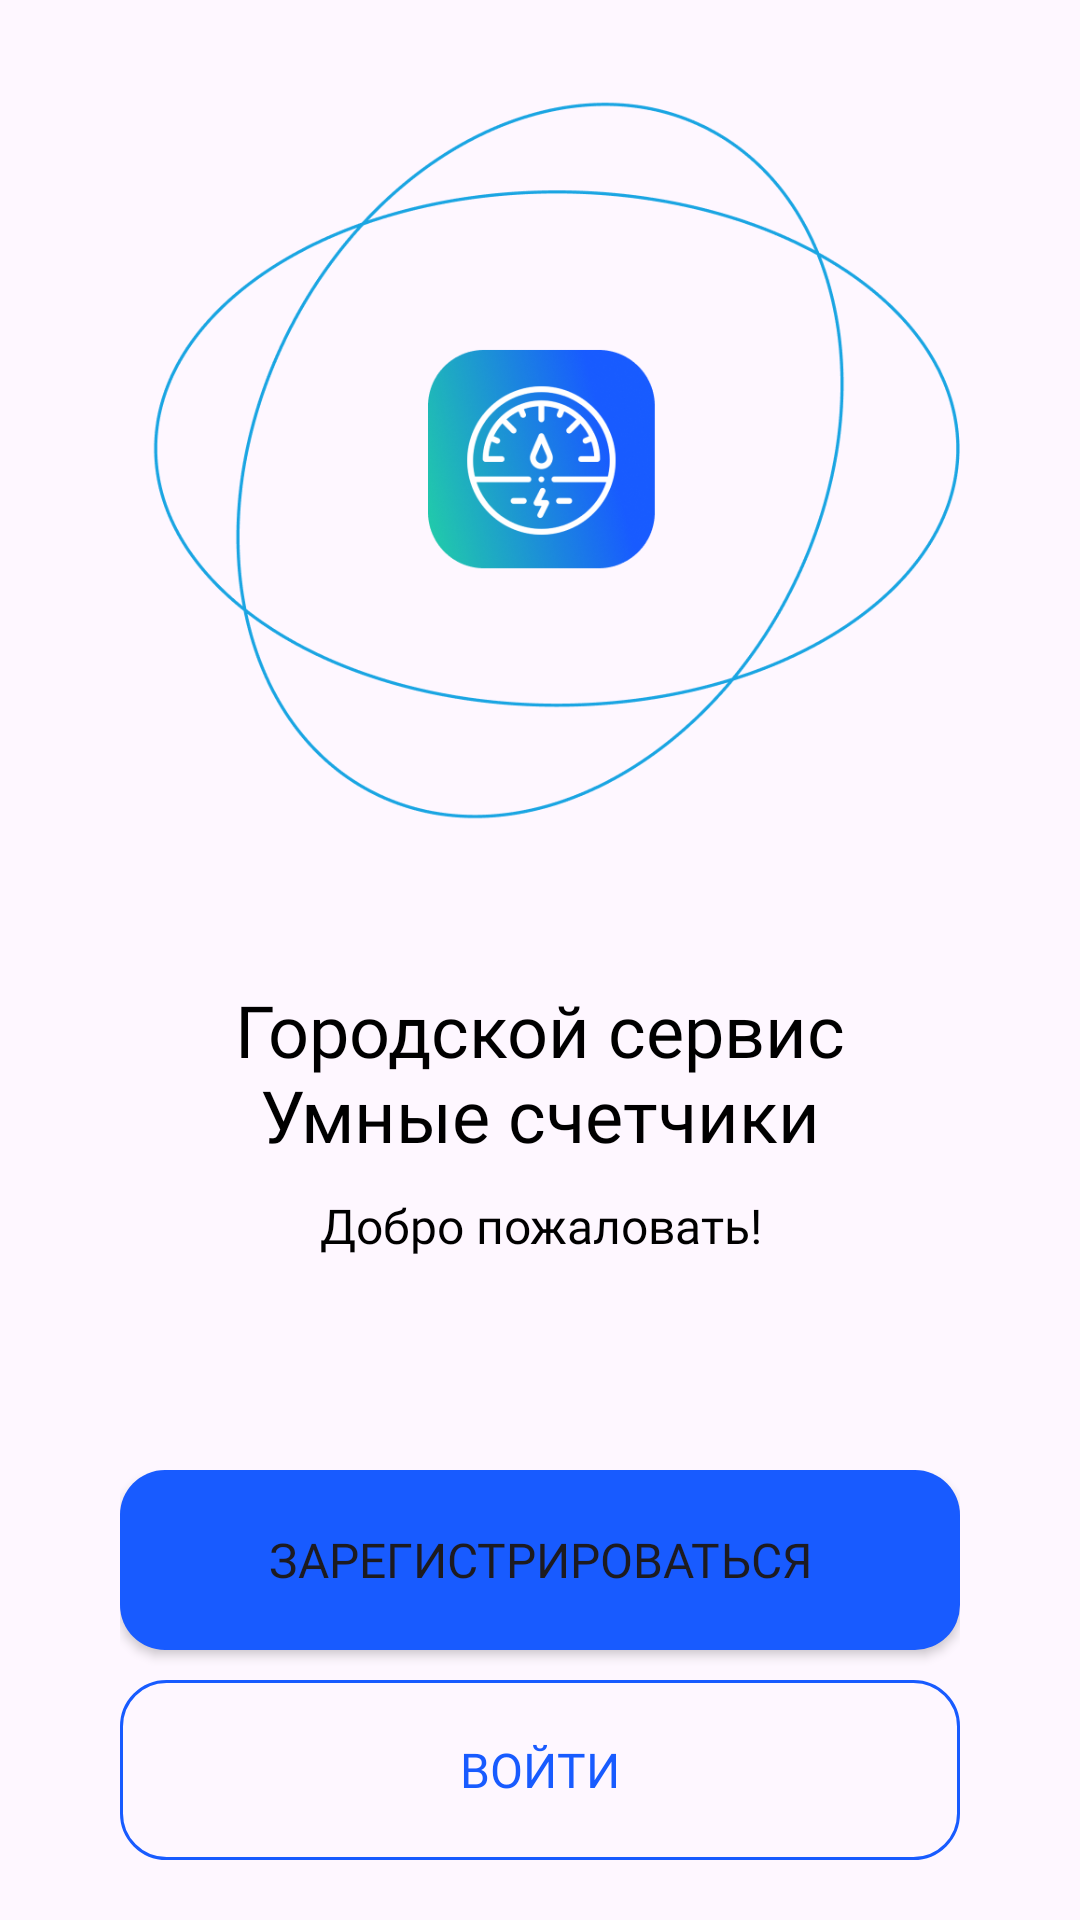

Reconstruct the res/layout file that produces this screen, plus the resources it refers to.
<!-- AndroidManifest.xml: application theme Theme.SmartCounter -->
<!-- res/layout/fragment_welcome.xml -->
<?xml version="1.0" encoding="utf-8"?>
<RelativeLayout xmlns:android="http://schemas.android.com/apk/res/android"
    xmlns:tools="http://schemas.android.com/tools"
    android:layout_width="match_parent"
    android:layout_height="match_parent"
    tools:context=".fragments.welcome.WelcomeFragment">

    <LinearLayout
        android:layout_width="match_parent"
        android:layout_height="wrap_content"
        android:orientation="vertical"
        android:layout_marginStart="40dp"
        android:layout_marginEnd="40dp"
        android:layout_marginBottom="40dp"
        android:layout_marginTop="0dp"
        android:layout_alignParentTop="true">

        <ImageView
            android:layout_width="match_parent"
            android:layout_height="wrap_content"
            android:src="@drawable/logo"
            android:adjustViewBounds="true"/>

        <TextView
            android:layout_width="match_parent"
            android:layout_height="wrap_content"
            android:text="@string/city_service"
            android:textSize="24sp"
            android:layout_marginTop="20dp"
            android:fontFamily="@font/gilroy_bold"
            android:textAlignment="center"
            android:textColor="@color/black"/>

        <TextView
            android:layout_width="match_parent"
            android:layout_height="wrap_content"
            android:text="@string/welcome_text"
            android:textSize="16sp"
            android:layout_marginTop="10dp"
            android:fontFamily="@font/gilroy_regular"
            android:textAlignment="center"
            android:textColor="@color/black"/>
    </LinearLayout>

    <LinearLayout
        android:layout_width="match_parent"
        android:layout_height="wrap_content"
        android:layout_marginStart="40dp"
        android:layout_marginEnd="40dp"
        android:layout_marginBottom="20dp"
        android:layout_alignParentBottom="true"
        android:orientation="vertical">

        <Button
            android:id="@+id/register_btn"
            android:layout_width="match_parent"
            android:layout_height="60dp"
            android:fontFamily="@font/gilroy_regular"
            android:text="@string/register_btn"
            android:layout_marginBottom="10dp"
            android:background="@drawable/rounded_button"
            android:textSize="16sp"/>

        <Button
            android:id="@+id/login_btn"
            android:layout_width="match_parent"
            android:layout_height="60dp"
            android:fontFamily="@font/gilroy_regular"
            android:text="@string/login_text"
            android:background="@drawable/bordered_button"
            android:textColor="#185BFF"
            android:textSize="16sp"/>

    </LinearLayout>


</RelativeLayout>
<!-- resources referenced by this layout -->
<resources>
  <!-- drawable bordered_button (drawable) -->
  <?xml version="1.0" encoding="utf-8"?>
  <selector xmlns:android="http://schemas.android.com/apk/res/android">
      <item><shape>
          <stroke android:width="1dp" android:color="#185BFF"/>
          <solid android:color="@android:color/transparent" />
          <corners
              android:radius="15dp" />
      </shape></item>
  </selector>
  <!-- drawable logo: png bitmap (drawable, 100781 bytes) -->
  <!-- drawable rounded_button (drawable) -->
  <?xml version="1.0" encoding="utf-8"?>
  <selector xmlns:android="http://schemas.android.com/apk/res/android">
      <item><shape>
          <solid android:color="#185BFF" />
          <corners
              android:radius="15dp" />
      </shape></item>
  </selector>
  <string name="city_service">Городской сервис\n"Умные счетчики"</string>
  <string name="login_text">Войти</string>
  <string name="register_btn">Зарегистрироваться</string>
  <string name="welcome_text">Добро пожаловать!</string>
  <style name="Theme.SmartCounter" parent="Base.Theme.SmartCounter" />
  <style name="Base.Theme.SmartCounter" parent="Theme.Material3.Light.NoActionBar">
          
          <item name="colorPrimary">#185BFF</item>
      </style>
  <!-- not gathered from this repository: default colours our renderer supplied (Android Studio template values) -->
  <color name="black">#FF000000</color>
</resources>
